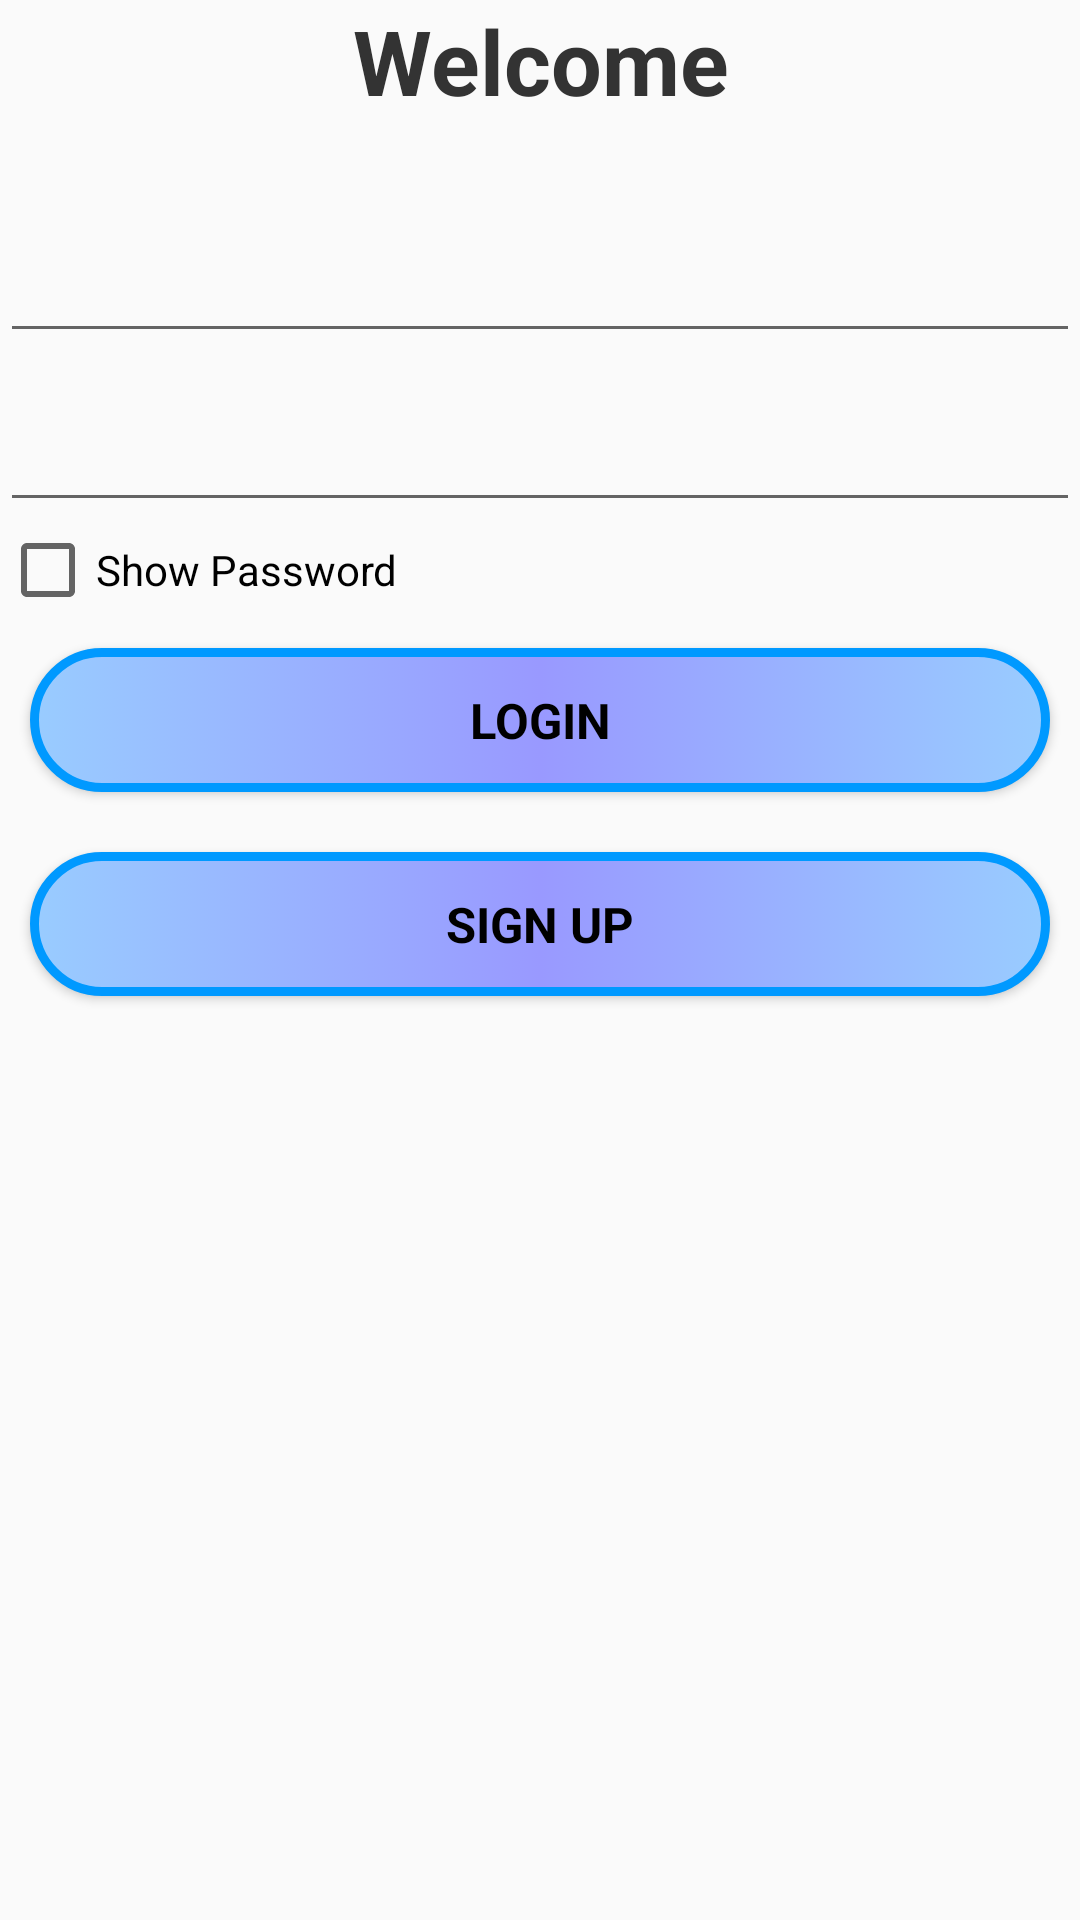

Layout XML and referenced resources for this Android screen:
<!-- AndroidManifest.xml: application theme AppTheme -->
<!-- res/layout/stdfragment.xml -->
<?xml version="1.0" encoding="utf-8"?>
<ScrollView xmlns:android="http://schemas.android.com/apk/res/android"
    xmlns:tools="http://schemas.android.com/tools"
    xmlns:app="http://schemas.android.com/apk/res-auto"
    android:layout_width="match_parent"
    android:layout_height="match_parent"
    android:fillViewport="true"
    tools:context="com.example.nitish2027.alpranlibrarymanager.MainActivity">

<LinearLayout
    xmlns:app="http://schemas.android.com/apk/res-auto"
    xmlns:android="http://schemas.android.com/apk/res/android"
    android:orientation="vertical"
    android:layout_width="match_parent"
    android:layout_height="match_parent"
    android:focusableInTouchMode="true">

    <TextView
        android:layout_width="match_parent"
        android:layout_height="wrap_content"
        android:gravity="center"
        android:layout_marginBottom="25dp"
        android:text="@string/Welcome"
        android:textSize="30sp"
        android:textStyle="bold"
        android:textColor="#333333"/>

    <android.support.design.widget.TextInputLayout
        android:id="@+id/usernameWrapper"
        android:layout_width="match_parent"
        android:layout_height="wrap_content"
        android:layout_gravity="center"
        app:theme="@style/CustomTheme">

        <EditText
            android:id="@+id/username"
            android:layout_width="match_parent"
            android:layout_height="wrap_content"/>

    </android.support.design.widget.TextInputLayout>

    <android.support.design.widget.TextInputLayout
        android:id="@+id/passwordWrapper"
        android:layout_width="match_parent"
        android:layout_height="wrap_content"
        android:layout_below="@id/usernameWrapper"
        android:layout_marginTop="4dp"
        android:layout_gravity="center"
        app:theme="@style/CustomTheme">

        <android.support.design.widget.TextInputEditText
            android:id="@+id/password"
            android:layout_width="match_parent"
            android:layout_height="wrap_content"
            android:inputType="textPassword"/>

    </android.support.design.widget.TextInputLayout>

    <CheckBox
        android:layout_width="wrap_content"
        android:layout_height="wrap_content"
        android:text="Show Password"
        android:theme="@style/CustomTheme"
        android:id="@+id/cbPass"/>

    <Button
        android:id="@+id/loginbtn"
        android:layout_marginTop="16dp"
        style="@style/btn"
        android:background="@drawable/btn"
        android:onClick="submit"
        android:text="Login"/>

    <Button
        android:id="@+id/btnsignup"
        android:layout_marginTop="16dp"
        style="@style/btn"
        android:background="@drawable/btn"
        android:onClick="submit"
        android:text="Sign Up"/>

</LinearLayout>
</ScrollView>
<!-- resources referenced by this layout -->
<resources>
  <!-- drawable btn (drawable) -->
  <?xml version="1.0" encoding="utf-8"?>
  <selector xmlns:android="http://schemas.android.com/apk/res/android">
  <item>
      <shape>
          <gradient
              android:angle="0"
              android:centerX="50%"
              android:endColor="#99CCFF"
              android:centerColor="#9999FF"
              android:startColor="#99CCFF"
              android:type="linear"/>
  
          <stroke
              android:width="3dp"
              android:color="#0099ff" />
  
          <corners
              android:radius="60dp"/>
  
          <padding
              android:bottom="0dp"
              android:left="0dp"
              android:right="0dp"
              android:top="0dp" />
      </shape>
  </item>
  </selector>
  <string name="Welcome">Welcome</string>
  <style name="CustomTheme" parent="Theme.AppCompat.Light.DarkActionBar">
  
          <item name="colorPrimary">@color/customColorPrimary</item>
          <item name="colorPrimaryDark">@color/customColorPrimaryDark</item>
          <item name="colorAccent">@color/customColorAccent</item>
      </style>
  <style name="btn">
          <item name="android:layout_width">match_parent</item>
          <item name="android:layout_height">wrap_content</item>
          <item name="android:typeface">sans</item>
          <item name="android:textColor">#000000</item>
          <item name="android:gravity">center</item>
          <item name="android:layout_margin">10dp</item>
          <item name="android:textSize">8pt</item>
          <item name="android:textStyle">bold</item>
          <item name="android:padding">5dp</item>
      </style>
  <style name="AppTheme" parent="Theme.AppCompat.Light.DarkActionBar">
          
          <item name="colorPrimary">@color/colorPrimary</item>
          <item name="colorPrimaryDark">@color/colorPrimaryDark</item>
          <item name="colorAccent">@color/colorAccent</item>
          <item name="windowActionBar">false</item>
          <item name="windowNoTitle">true</item>
      </style>
  <color name="customColorPrimary">#f5f5f5</color>
  <color name="customColorPrimaryDark">#757575</color>
  <color name="customColorAccent">#00ffff</color>
  <color name="colorPrimary">#3F51B5</color>
  <color name="colorPrimaryDark">#303F9F</color>
  <color name="colorAccent">#FF4081</color>
</resources>
